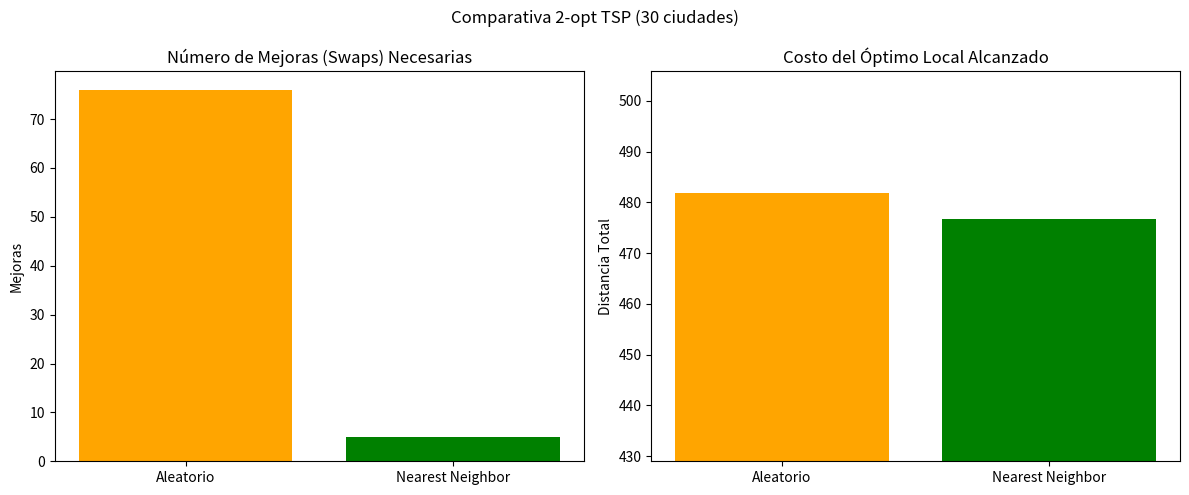

Generate this figure with matplotlib:
import math
import random
import matplotlib.pyplot as plt

def dist(c1, c2):
    return math.hypot(c1[0] - c2[0], c1[1] - c2[1])

def path_cost(path, cities):
    return sum(dist(cities[path[i]], cities[path[i-1]]) for i in range(len(path)))

def nearest_neighbor(cities):
    unvisited = set(range(1, len(cities)))
    path = [0]
    while unvisited:
        last = path[-1]
        next_city = min(unvisited, key=lambda city: dist(cities[last], cities[city]))
        path.append(next_city)
        unvisited.remove(next_city)
    return path

def two_opt(path, cities):
    best_path = path
    best_cost = path_cost(path, cities)
    improvements = 0
    improved = True
    
    while improved:
        improved = False
        for i in range(1, len(path) - 2):
            for j in range(i + 1, len(path)):
                if j - i == 1: continue # Aristas adyacentes
                
                new_path = best_path[:]
                new_path[i:j] = best_path[j-1:i-1:-1] # Swap 2-opt
                new_cost = path_cost(new_path, cities)
                
                if new_cost < best_cost:
                    best_cost = new_cost
                    best_path = new_path
                    improvements += 1
                    improved = True
                    break # Volver a empezar la búsqueda
            if improved: break
            
    return best_path, best_cost, improvements

if __name__ == '__main__':
    random.seed(42)
    n_cities = 30
    cities = [(random.random()*100, random.random()*100) for _ in range(n_cities)]

    # Escenario 1: Inicialización Aleatoria
    random_path = list(range(n_cities))
    random.shuffle(random_path)
    cost_rand_init = path_cost(random_path, cities)
    final_rand_path, final_rand_cost, imp_rand = two_opt(random_path, cities)

    # Escenario 2: Inicialización con Vecino Más Cercano (NN)
    nn_path = nearest_neighbor(cities)
    cost_nn_init = path_cost(nn_path, cities)
    final_nn_path, final_nn_cost, imp_nn = two_opt(nn_path, cities)

    # Visualización
    fig, (ax1, ax2) = plt.subplots(1, 2, figsize=(12, 5))

    ax1.bar(['Aleatorio', 'Nearest Neighbor'], [imp_rand, imp_nn], color=['orange', 'green'])
    ax1.set_title('Número de Mejoras (Swaps) Necesarias')
    ax1.set_ylabel('Mejoras')

    ax2.bar(['Aleatorio', 'Nearest Neighbor'], [final_rand_cost, final_nn_cost], color=['orange', 'green'])
    ax2.set_title('Costo del Óptimo Local Alcanzado')
    ax2.set_ylabel('Distancia Total')
    ax2.set_ylim(bottom=min(final_rand_cost, final_nn_cost) * 0.9)

    plt.suptitle('Comparativa 2-opt TSP (30 ciudades)')
    plt.tight_layout()
    plt.show()
